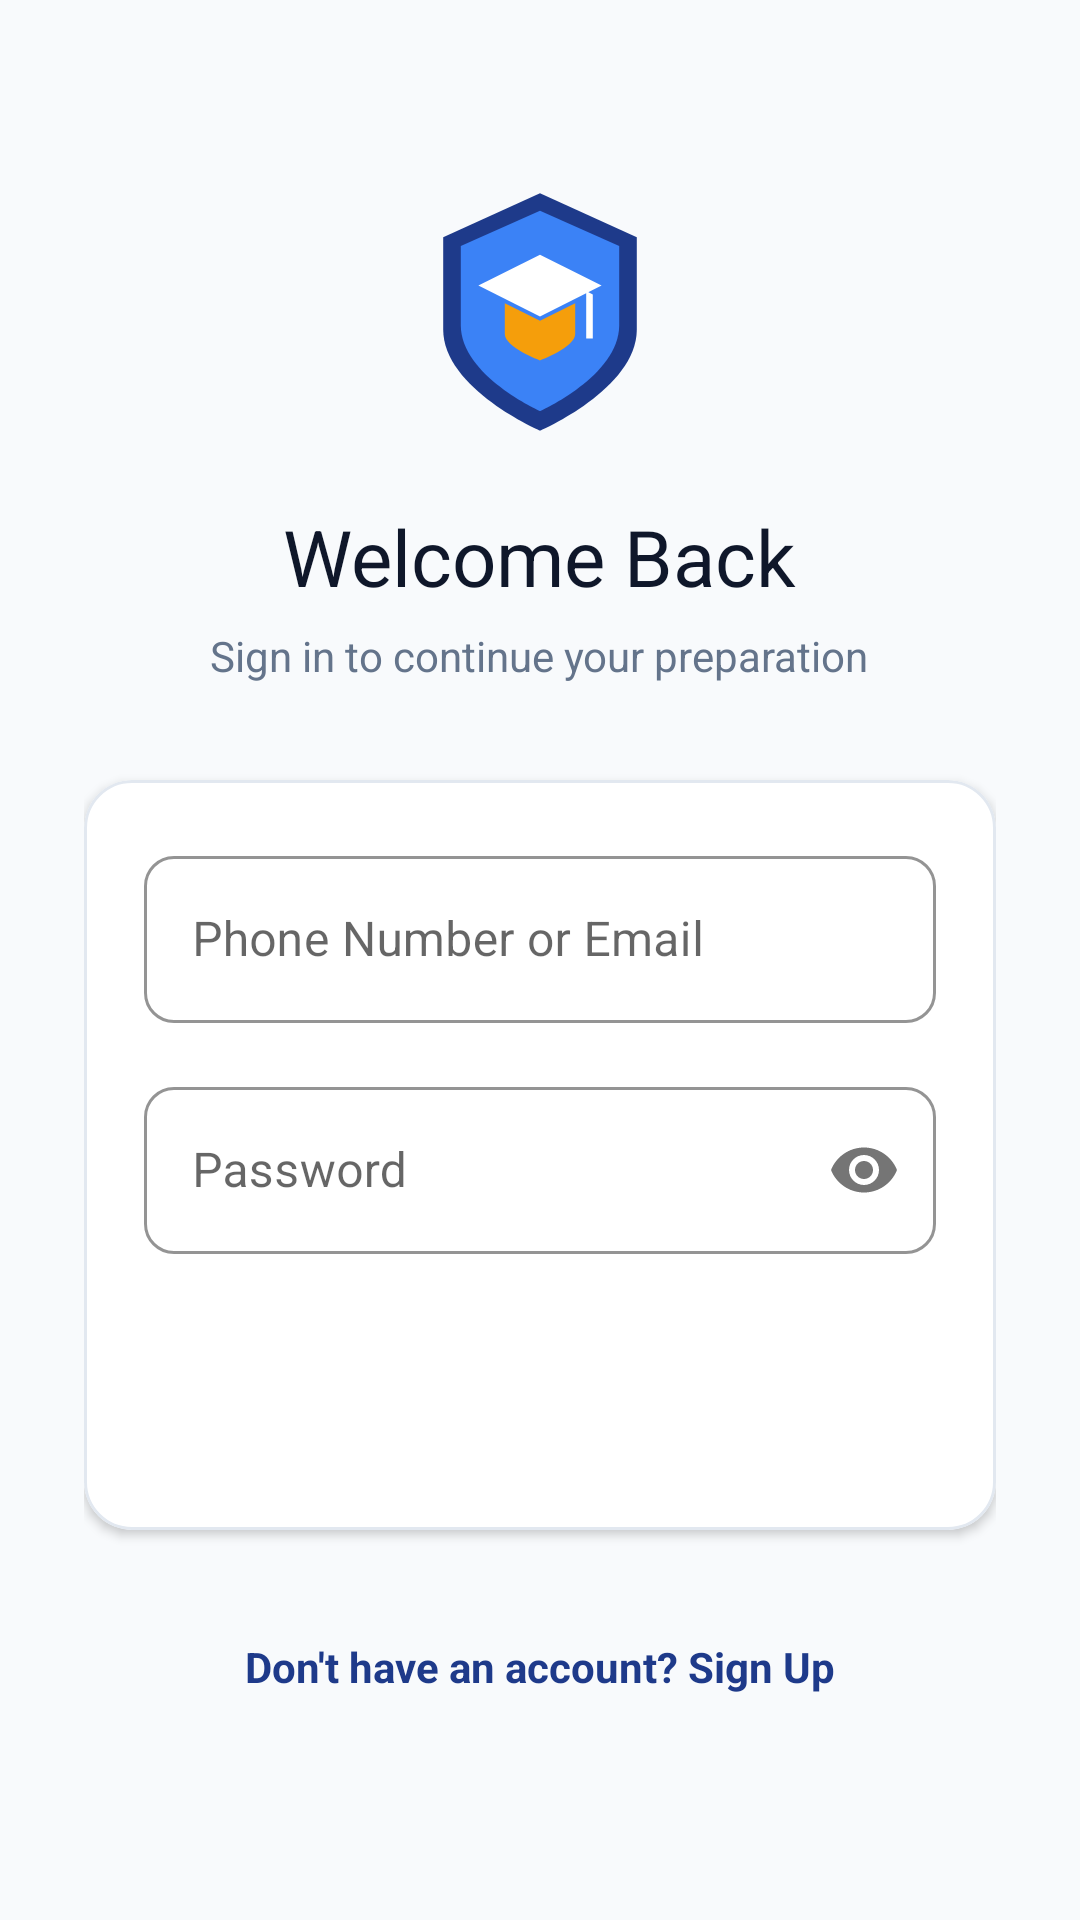

Write the Android layout XML for this screen, with the resource values it uses.
<!-- AndroidManifest.xml: application theme Theme.GovtExamPrep -->
<!-- res/layout/activity_login.xml -->
<?xml version="1.0" encoding="utf-8"?>
<ScrollView xmlns:android="http://schemas.android.com/apk/res/android"
    xmlns:app="http://schemas.android.com/apk/res-auto"
    xmlns:tools="http://schemas.android.com/tools"
    android:layout_width="match_parent"
    android:layout_height="match_parent"
    android:background="@color/background"
    android:fillViewport="true">

    <LinearLayout
        android:layout_width="match_parent"
        android:layout_height="wrap_content"
        android:gravity="center_horizontal"
        android:orientation="vertical"
        android:padding="28dp">

        
        <ImageView
            android:id="@+id/ivLoginLogo"
            android:layout_width="88dp"
            android:layout_height="88dp"
            android:layout_marginTop="32dp"
            android:contentDescription="@string/app_name"
            app:srcCompat="@drawable/ic_app_logo" />

        
        <TextView
            android:id="@+id/tvLoginTitle"
            android:layout_width="wrap_content"
            android:layout_height="wrap_content"
            android:layout_marginTop="20dp"
            android:fontFamily="sans-serif-bold"
            android:text="@string/login_title"
            android:textColor="@color/text_primary"
            android:textSize="26sp" />

        <TextView
            android:id="@+id/tvLoginSubtitle"
            android:layout_width="wrap_content"
            android:layout_height="wrap_content"
            android:layout_marginTop="6dp"
            android:text="@string/login_subtitle"
            android:textColor="@color/text_secondary"
            android:textSize="14sp" />

        
        <com.google.android.material.card.MaterialCardView
            android:layout_width="match_parent"
            android:layout_height="wrap_content"
            android:layout_marginTop="32dp"
            app:cardBackgroundColor="@color/surface"
            app:cardCornerRadius="@dimen/corner_radius_lg"
            app:cardElevation="@dimen/elevation_sm"
            app:strokeColor="@color/divider"
            app:strokeWidth="1dp">

            <LinearLayout
                android:layout_width="match_parent"
                android:layout_height="wrap_content"
                android:orientation="vertical"
                android:padding="20dp">

                
                <com.google.android.material.textfield.TextInputLayout
                    android:id="@+id/tilIdentifier"
                    style="@style/Widget.GovtExam.TextInputLayout"
                    android:layout_width="match_parent"
                    android:layout_height="wrap_content"
                    android:hint="@string/identifier_label">

                    <com.google.android.material.textfield.TextInputEditText
                        android:id="@+id/etIdentifier"
                        android:layout_width="match_parent"
                        android:layout_height="wrap_content"
                        android:inputType="textEmailAddress"
                        android:maxLines="1" />
                </com.google.android.material.textfield.TextInputLayout>

                
                <com.google.android.material.textfield.TextInputLayout
                    android:id="@+id/tilPassword"
                    style="@style/Widget.GovtExam.TextInputLayout"
                    android:layout_width="match_parent"
                    android:layout_height="wrap_content"
                    android:layout_marginTop="16dp"
                    android:hint="@string/password_label"
                    app:passwordToggleEnabled="true">

                    <com.google.android.material.textfield.TextInputEditText
                        android:id="@+id/etPassword"
                        android:layout_width="match_parent"
                        android:layout_height="wrap_content"
                        android:inputType="textPassword"
                        android:maxLines="1" />
                </com.google.android.material.textfield.TextInputLayout>

                
                <FrameLayout
                    android:layout_width="match_parent"
                    android:layout_height="wrap_content"
                    android:layout_marginTop="24dp">

                    <Button
                        android:id="@+id/btnLogin"
                        style="@style/Widget.GovtExam.Button.Primary"
                        android:layout_width="match_parent"
                        android:layout_height="wrap_content"
                        android:text="@string/login_button" />

                    <ProgressBar
                        android:id="@+id/pbLogin"
                        android:layout_width="24dp"
                        android:layout_height="24dp"
                        android:layout_gravity="center"
                        android:indeterminateTint="@color/text_white"
                        android:visibility="gone" />
                </FrameLayout>

            </LinearLayout>
        </com.google.android.material.card.MaterialCardView>

        
        <TextView
            android:id="@+id/tvRegisterPrompt"
            android:layout_width="wrap_content"
            android:layout_height="wrap_content"
            android:layout_marginTop="28dp"
            android:padding="8dp"
            android:text="@string/register_prompt"
            android:textColor="@color/primary"
            android:textSize="14sp"
            android:textStyle="bold" />

    </LinearLayout>
</ScrollView>
<!-- resources referenced by this layout -->
<resources>
  <color name="background">#F8FAFC</color>
  <color name="divider">#E2E8F0</color>
  <color name="primary">#1E3A8A</color>
  <color name="surface">#FFFFFF</color>
  <color name="text_primary">#0F172A</color>
  <color name="text_secondary">#64748B</color>
  <color name="text_white">#FFFFFF</color>
  <dimen name="corner_radius_lg">16dp</dimen>
  <dimen name="elevation_sm">2dp</dimen>
  <!-- drawable ic_app_logo (drawable) -->
  <vector xmlns:android="http://schemas.android.com/apk/res/android"
      android:width="120dp"
      android:height="120dp"
      android:viewportWidth="120"
      android:viewportHeight="120">
      
      <path
          android:fillColor="#1E3A8A"
          android:pathData="M60,6 L104,26 L104,68 C104,95 60,114 60,114 C60,114 16,95 16,68 L16,26 Z" />
      <path
          android:fillColor="#3B82F6"
          android:pathData="M60,14 L96,30 L96,66 C96,89 60,105 60,105 C60,105 24,89 24,66 L24,30 Z" />
      
      <path
          android:fillColor="#FFFFFF"
          android:pathData="M60,34 L88,48 L60,62 L32,48 Z" />
      <path
          android:fillColor="#F59E0B"
          android:pathData="M44,56 L44,70 C44,76 60,82 60,82 C60,82 76,76 76,70 L76,56 L60,64 Z" />
      <path
          android:fillColor="#FFFFFF"
          android:pathData="M84,52 L84,72 L81,72 L81,50.5 Z" />
  </vector>
  <string name="app_name">Govt Exam Prep</string>
  <string name="identifier_label">Phone Number or Email</string>
  <string name="login_button">Login</string>
  <string name="login_subtitle">Sign in to continue your preparation</string>
  <string name="login_title">Welcome Back</string>
  <string name="password_label">Password</string>
  <string name="register_prompt">Don\'t have an account? Sign Up</string>
  <style name="Widget.GovtExam.Button.Primary" parent="Widget.MaterialComponents.Button">
          <item name="backgroundTint">@color/primary</item>
          <item name="android:textColor">@color/text_white</item>
          <item name="cornerRadius">@dimen/corner_radius_md</item>
          <item name="android:textAllCaps">false</item>
          <item name="android:textStyle">bold</item>
          <item name="android:minHeight">48dp</item>
      </style>
  <style name="Widget.GovtExam.TextInputLayout" parent="Widget.MaterialComponents.TextInputLayout.OutlinedBox">
          <item name="boxStrokeColor">@color/primary</item>
          <item name="boxCornerRadiusTopStart">@dimen/corner_radius_md</item>
          <item name="boxCornerRadiusTopEnd">@dimen/corner_radius_md</item>
          <item name="boxCornerRadiusBottomStart">@dimen/corner_radius_md</item>
          <item name="boxCornerRadiusBottomEnd">@dimen/corner_radius_md</item>
      </style>
  <style name="Theme.GovtExamPrep" parent="Theme.MaterialComponents.DayNight.NoActionBar">
          
          <item name="colorPrimary">@color/primary</item>
          <item name="colorPrimaryVariant">@color/primary_variant</item>
          <item name="colorOnPrimary">@color/text_white</item>
          
          <item name="colorSecondary">@color/secondary</item>
          <item name="colorSecondaryVariant">@color/secondary_variant</item>
          <item name="colorOnSecondary">@color/text_white</item>
          
          <item name="android:statusBarColor">?attr/colorPrimaryVariant</item>
          <item name="android:windowBackground">@color/background</item>
  
          
          <item name="textInputStyle">@style/Widget.GovtExam.TextInputLayout</item>
      </style>
  <dimen name="corner_radius_md">10dp</dimen>
  <color name="primary_variant">#172554</color>
  <color name="secondary">#0D9488</color>
  <color name="secondary_variant">#0F766E</color>
</resources>
